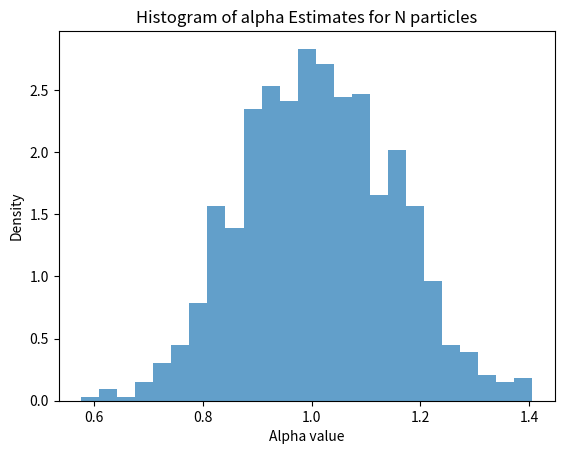

Recreate this plot in Python.
import numpy as np
import matplotlib.pyplot as plt 


#Parameters & inputs 
N = 1000 #Number of particles
T = 200 #Time 
h = 0.01 #time step 
num_steps = int(T/h) #Number of time steps
theta = 1 #Mean reversion parameter 
alpha = 1 #interaction strength 
mu = 0 #true mean 
beta = 10 #diffusion coefficient

theta_estimates = []
alpha_estimates = []

#Drift function 
def drift(x, mu):
    return theta * (mu - x) + alpha * (0 - x) #Expectation of x is 0

#Diffusion function 
def diffusion(x): 
    return np.sqrt(2/beta)

#Initial positions 
X = np.zeros((N,num_steps+1))
X[:, 0] = np.zeros(shape=N)
alpha_estimates = []

#Simulate the system using Euler-Maruyama method
for t in range(num_steps):
    dW = np.random.normal(loc=0, scale=np.sqrt(h), size=N)
    X[:, t+1] = X[:, t] + drift(X[:, t], mu) * h + diffusion(X[:, t]) * dW 



for p in range(N):
        X_p = X[p,:]
        X_p_delta = X_p[1:] - X_p[:-1]

        M_1 = np.dot(X_p,X_p)*h 
        M_2 = np.dot(X_p - mu, X_p - 0)*h
        M_3 = np.dot(X_p[1:],X_p_delta)

        alpha_hat_p = (M_3-M_2)/(M_1) 
        alpha_estimates.append(alpha_hat_p)



alpha_hat = np.mean(alpha_estimates)
print(f"Estimated alpha: {alpha_hat}")
print(f"Alpha standard deviation: {np.std(alpha_estimates)}")

#plotting the histogram of alpha estimates
plt.hist(alpha_estimates, bins=25, density=True, alpha=0.7)
plt.title('Histogram of alpha Estimates for N particles') 
plt.xlabel('Alpha value')
plt.ylabel('Density')
plt.show() 
